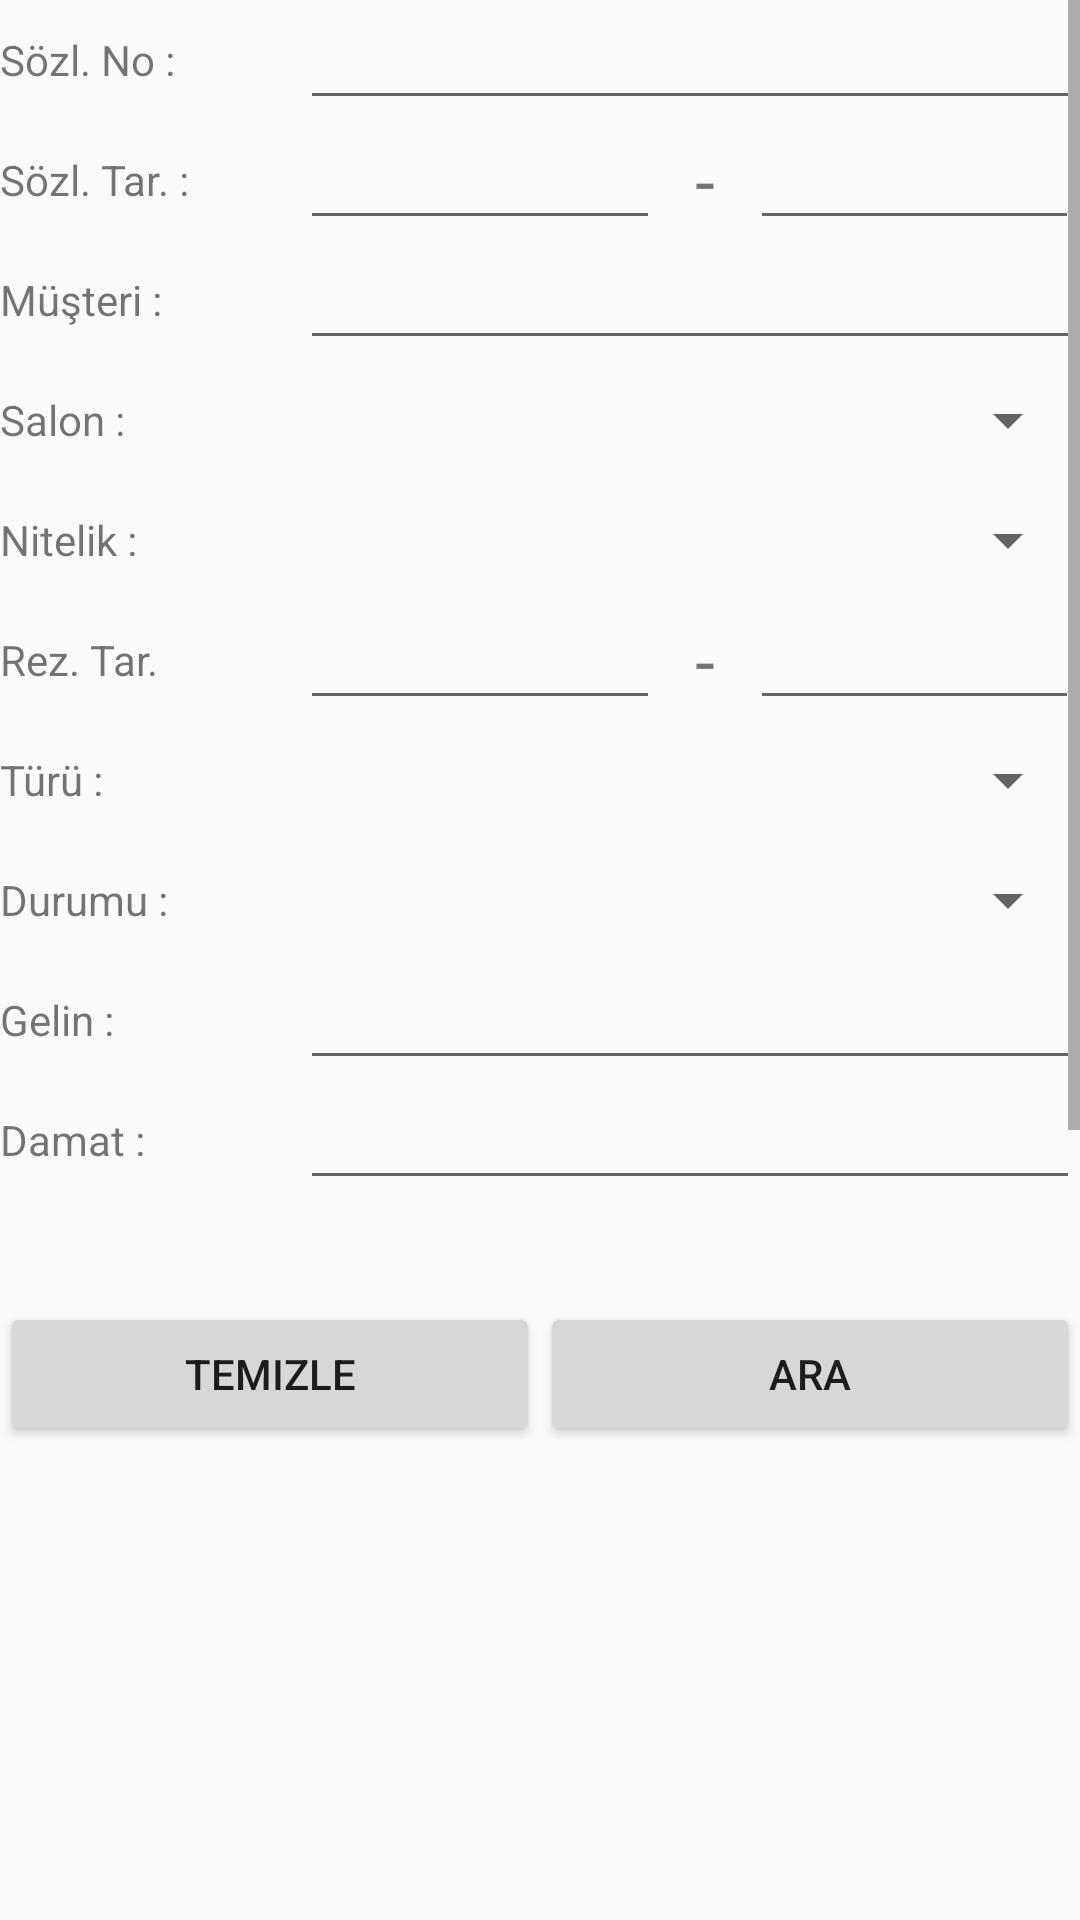

Here is an Android app screen rendered from its layout file. Give the layout XML and the strings, colors and styles it references.
<!-- AndroidManifest.xml: application theme AppTheme -->
<!-- res/layout/fragment_salon_search.xml -->
<?xml version="1.0" encoding="utf-8"?>
<LinearLayout xmlns:android="http://schemas.android.com/apk/res/android"
    xmlns:app="http://schemas.android.com/apk/res-auto"
    android:layout_width="match_parent"
    android:layout_height="match_parent"
    android:orientation="vertical"
    android:weightSum="1">


    <LinearLayout
        android:orientation="vertical"
        android:layout_width="match_parent"
        android:layout_height="400dp"
        android:layout_below="@+id/linearLayout"
        android:layout_alignParentLeft="true"
        android:layout_alignParentStart="true"
        android:layout_weight="0.21">

        <ScrollView
            android:layout_width="fill_parent"
            android:layout_height="wrap_content"
            android:id="@+id/scrollView6"
            android:layout_alignParentTop="true"
            android:layout_alignParentLeft="true"
            android:layout_alignParentStart="true"
            android:fillViewport="true" >

            <LinearLayout
                android:orientation="vertical"
                android:layout_width="match_parent"
                android:layout_height="match_parent"
                android:weightSum="1" >

                <LinearLayout
                    android:orientation="horizontal"
                    android:layout_width="match_parent"
                    android:layout_height="40dp" >

                    <TextView
                        android:layout_width="100dp"
                        android:layout_height="fill_parent"
                        android:text="Sözl. No :"
                        android:id="@+id/textView29"
                        android:gravity="left|center" />

                    <EditText
                        android:layout_width="match_parent"
                        android:layout_height="match_parent"
                        android:inputType="number"
                        android:ems="10"
                        android:id="@+id/textContractNo" />

                </LinearLayout>

                <LinearLayout
                    android:orientation="horizontal"
                    android:layout_width="match_parent"
                    android:layout_height="40dp" >

                    <TextView
                        android:layout_width="100dp"
                        android:layout_height="fill_parent"
                        android:text="Sözl. Tar. :"
                        android:id="@+id/textView31"
                        android:gravity="left|center" />

                    <EditText
                        android:layout_width="120dp"
                        android:layout_height="match_parent"
                        android:id="@+id/textContractStartDate" />

                    <TextView
                        android:layout_width="30dp"
                        android:layout_height="fill_parent"
                        android:text="-"
                        android:id="@+id/textView32"
                        android:gravity="center"
                        android:textSize="24dp" />

                    <EditText
                        android:layout_width="100dp"
                        android:layout_height="wrap_content"
                        android:id="@+id/textContractFinishDate"
                        android:layout_weight="0.07" />

                </LinearLayout>

                <LinearLayout
                    android:orientation="horizontal"
                    android:layout_width="match_parent"
                    android:layout_height="40dp" >

                    <TextView
                        android:layout_width="100dp"
                        android:layout_height="fill_parent"
                        android:text="Müşteri : "
                        android:id="@+id/textView33"
                        android:gravity="left|center" />

                    <EditText
                        android:layout_width="match_parent"
                        android:layout_height="match_parent"
                        android:id="@+id/textPrevalent" />

                </LinearLayout>

                <LinearLayout
                    android:orientation="horizontal"
                    android:layout_width="match_parent"
                    android:layout_height="40dp" >

                    <TextView
                        android:layout_width="100dp"
                        android:layout_height="fill_parent"
                        android:text="Salon :"
                        android:id="@+id/textView35"
                        android:gravity="left|center" />

                    <Spinner
                        android:layout_width="match_parent"
                        android:layout_height="match_parent"
                        android:id="@+id/spinnerSalon" />

                </LinearLayout>

                <LinearLayout
                    android:orientation="horizontal"
                    android:layout_width="match_parent"
                    android:layout_height="40dp" >

                    <TextView
                        android:layout_width="100dp"
                        android:layout_height="fill_parent"
                        android:text="Nitelik : "
                        android:id="@+id/textView37"
                        android:gravity="left|center" />

                    <Spinner
                        android:layout_width="match_parent"
                        android:layout_height="match_parent"
                        android:id="@+id/spinnerType" />

                </LinearLayout>

                <LinearLayout
                    android:orientation="horizontal"
                    android:layout_width="match_parent"
                    android:layout_height="40dp" >

                    <TextView
                        android:layout_width="100dp"
                        android:layout_height="fill_parent"
                        android:text="Rez. Tar."
                        android:id="@+id/textView39"
                        android:gravity="left|center" />

                    <EditText
                        android:layout_width="120dp"
                        android:layout_height="match_parent"
                        android:id="@+id/textResStartDate" />

                    <TextView
                        android:layout_width="30dp"
                        android:layout_height="fill_parent"
                        android:text="-"
                        android:id="@+id/textView30"
                        android:gravity="center"
                        android:textSize="24dp" />

                    <EditText
                        android:layout_width="100dp"
                        android:layout_height="wrap_content"
                        android:id="@+id/textResFinishDate"
                        android:layout_weight="0.07" />

                </LinearLayout>

                <LinearLayout
                    android:orientation="horizontal"
                    android:layout_width="match_parent"
                    android:layout_height="40dp" >

                    <TextView
                        android:layout_width="100dp"
                        android:layout_height="fill_parent"
                        android:text="Türü : "
                        android:id="@+id/textView45"
                        android:gravity="left|center" />

                    <Spinner
                        android:layout_width="match_parent"
                        android:layout_height="match_parent"
                        android:id="@+id/spinnerIsCertain" />

                </LinearLayout>

                <LinearLayout
                    android:orientation="horizontal"
                    android:layout_width="match_parent"
                    android:layout_height="40dp">

                    <TextView
                        android:layout_width="100dp"
                        android:layout_height="fill_parent"
                        android:text="Durumu : "
                        android:id="@+id/textView47"
                        android:gravity="left|center" />

                    <Spinner
                        android:layout_width="match_parent"
                        android:layout_height="match_parent"
                        android:id="@+id/spinnerStatus" />

                </LinearLayout>

                <LinearLayout
                    android:orientation="horizontal"
                    android:layout_width="match_parent"
                    android:layout_height="40dp" >

                    <TextView
                        android:layout_width="100dp"
                        android:layout_height="fill_parent"
                        android:text="Gelin :"
                        android:id="@+id/textView49"
                        android:gravity="left|center" />

                    <EditText
                        android:layout_width="match_parent"
                        android:layout_height="match_parent"
                        android:id="@+id/textBride" />

                </LinearLayout>

                <LinearLayout
                    android:orientation="horizontal"
                    android:layout_width="match_parent"
                    android:layout_height="40dp"
                    android:layout_marginBottom="100dp">

                    <TextView
                        android:layout_width="100dp"
                        android:layout_height="fill_parent"
                        android:text="Damat :"
                        android:id="@+id/textView51"
                        android:gravity="left|center" />

                    <EditText
                        android:layout_width="match_parent"
                        android:layout_height="match_parent"
                        android:id="@+id/textGroom" />

                    <TextView
                        android:layout_width="fill_parent"
                        android:layout_height="fill_parent"
                        android:id="@+id/textView52"
                        android:gravity="left|center" />
                </LinearLayout>

            </LinearLayout>
        </ScrollView>

    </LinearLayout>

    <LinearLayout
        android:orientation="horizontal"
        android:layout_width="match_parent"
        android:layout_height="77dp">

        <Button
            android:layout_width="wrap_content"
            android:layout_height="wrap_content"
            android:text="Temizle"
            android:id="@+id/buttonClear"
            android:layout_gravity="right"
            android:layout_weight="1" />

        <Button
            android:layout_width="wrap_content"
            android:layout_height="wrap_content"
            android:text="Ara"
            android:id="@+id/buttonSearch"
            android:layout_weight="1" />

    </LinearLayout>

</LinearLayout>
<!-- resources referenced by this layout -->
<resources>
  <style name="AppTheme" parent="Theme.AppCompat.Light.NoActionBar">
          
          <item name="windowActionBar">false</item>
          
          <item name="colorPrimary">#3F51B5</item>
          
          <item name="colorPrimaryDark">#303F9F</item>
          
          <item name="colorAccent">#FFAB40</item>
      </style>
</resources>
